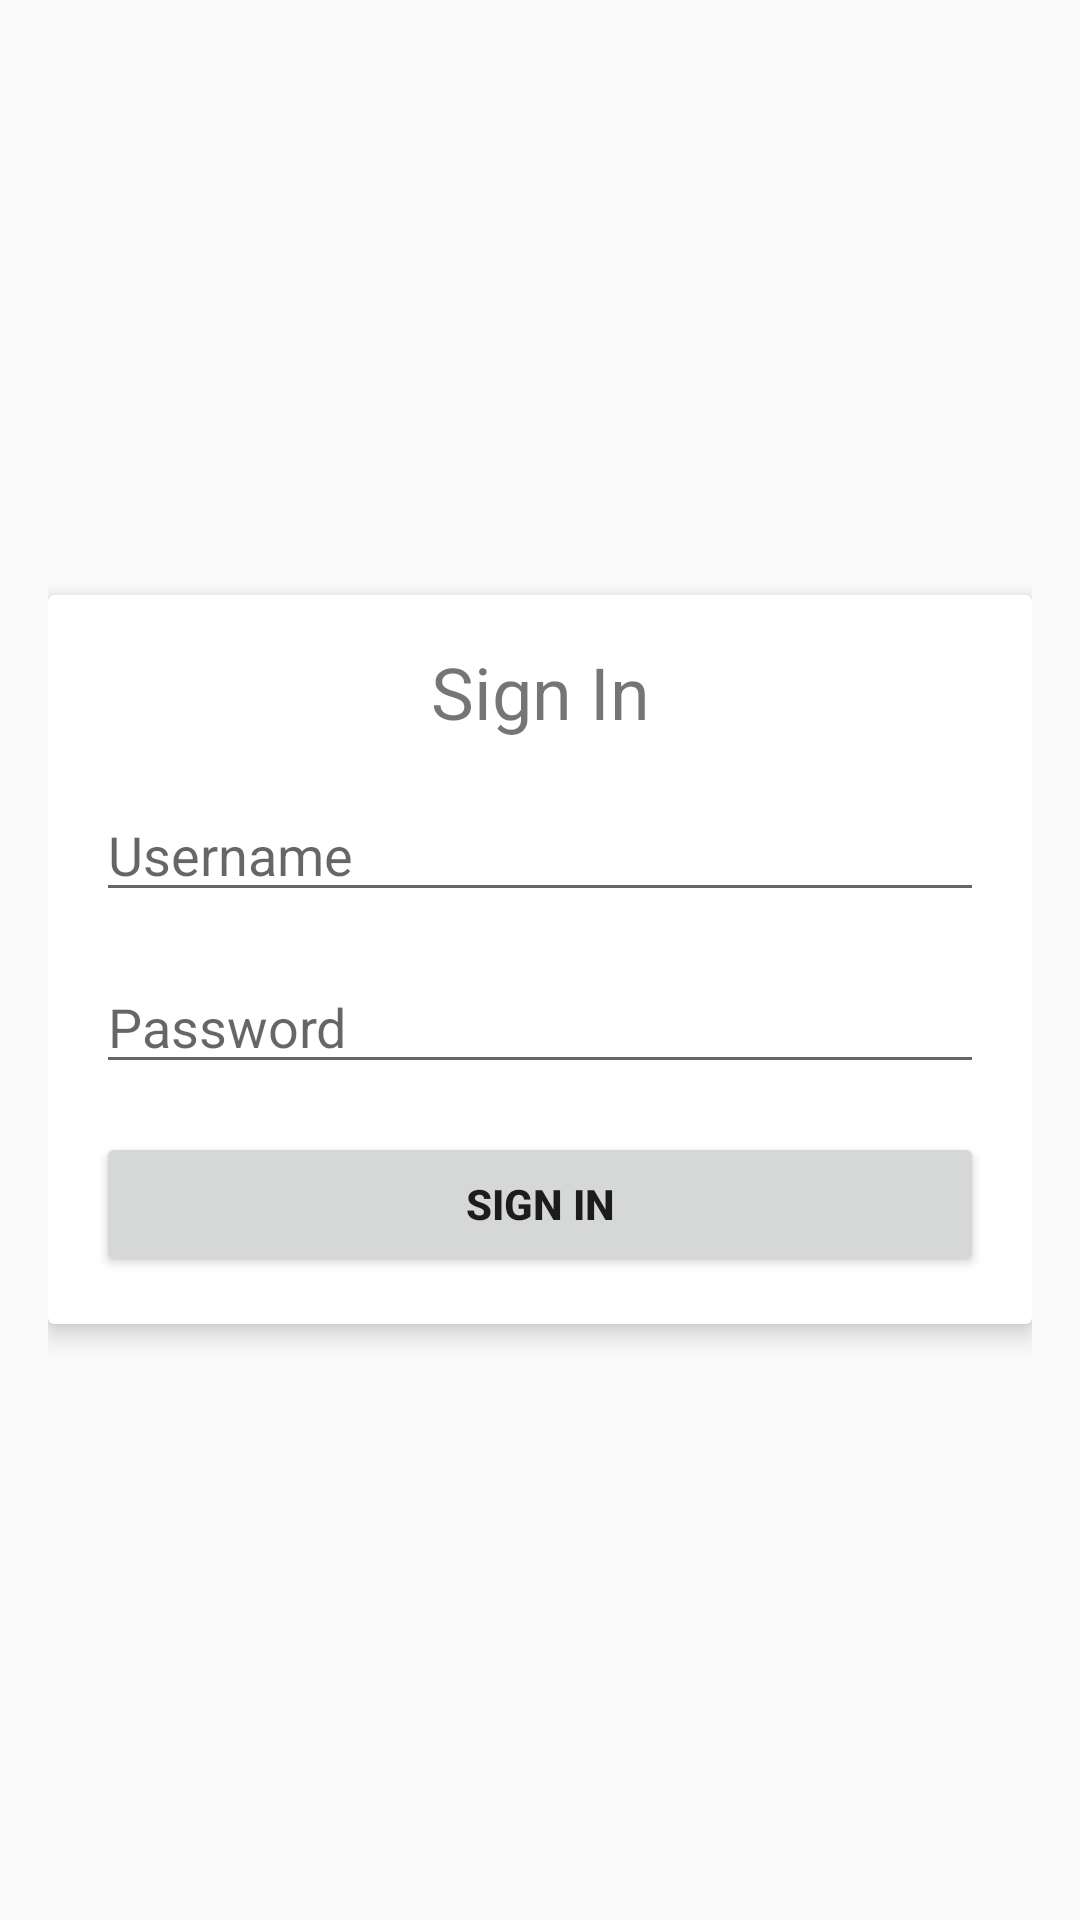

Android layout source for this screen:
<!-- AndroidManifest.xml: application theme AppTheme -->
<!-- res/layout/activity_login.xml -->
<RelativeLayout xmlns:android="http://schemas.android.com/apk/res/android"
    xmlns:app="http://schemas.android.com/apk/res-auto"
    xmlns:tools="http://schemas.android.com/tools"
    android:layout_width="match_parent"
    android:layout_height="match_parent"
    android:paddingBottom="@dimen/activity_vertical_margin"
    android:paddingLeft="@dimen/activity_horizontal_margin"
    android:paddingRight="@dimen/activity_horizontal_margin"
    android:paddingTop="@dimen/activity_vertical_margin"
    tools:context="com.clay.clay.activity.LoginActivity">

    <android.support.v7.widget.CardView
        android:layout_width="match_parent"
        android:layout_height="wrap_content"
        android:layout_centerHorizontal="true"
        android:layout_centerVertical="true"
        app:cardElevation="5dp">

        <LinearLayout
            android:layout_width="match_parent"
            android:layout_height="match_parent"
            android:orientation="vertical"
            android:padding="@dimen/padding_normal">

            <TextView
                android:layout_width="match_parent"
                android:layout_height="wrap_content"
                android:gravity="center"
                android:text="@string/label_sign_in"
                android:textSize="@dimen/text_xxlarge"/>

            <EditText
                android:id="@+id/username"
                android:layout_width="match_parent"
                android:layout_height="wrap_content"
                android:layout_marginTop="@dimen/margin_normal"
                android:hint="@string/hint_username"
                android:imeActionId="0"
                android:imeActionLabel="@string/action_next"
                android:inputType="text" />

            <EditText
                android:id="@+id/password"
                android:layout_width="match_parent"
                android:layout_height="wrap_content"
                android:layout_marginTop="@dimen/margin_normal"
                android:hint="@string/hint_password"
                android:imeActionId="1"
                android:imeActionLabel="@string/action_sing_in"
                android:inputType="textPassword" />

            <Button
                android:id="@+id/sign_in"
                android:layout_width="match_parent"
                android:layout_height="wrap_content"
                android:layout_marginTop="@dimen/margin_normal"
                android:text="@string/action_sing_in"
                android:textStyle="bold" />

        </LinearLayout>

    </android.support.v7.widget.CardView>

</RelativeLayout>
<!-- resources referenced by this layout -->
<resources>
  <dimen name="activity_horizontal_margin">16dp</dimen>
  <dimen name="activity_vertical_margin">16dp</dimen>
  <dimen name="margin_normal">16dp</dimen>
  <dimen name="padding_normal">16dp</dimen>
  <dimen name="text_xxlarge">24sp</dimen>
  <string name="action_next">Next</string>
  <string name="action_sing_in">Sign In</string>
  <string name="hint_password">Password</string>
  <string name="hint_username">Username</string>
  <string name="label_sign_in">Sign In</string>
  <style name="AppTheme" parent="Theme.AppCompat.Light.NoActionBar">
         <item name="colorPrimary">@color/clay_theme</item>
         <item name="colorPrimaryDark">@color/clay_theme</item>
      </style>
  <color name="clay_theme">#404040</color>
</resources>
